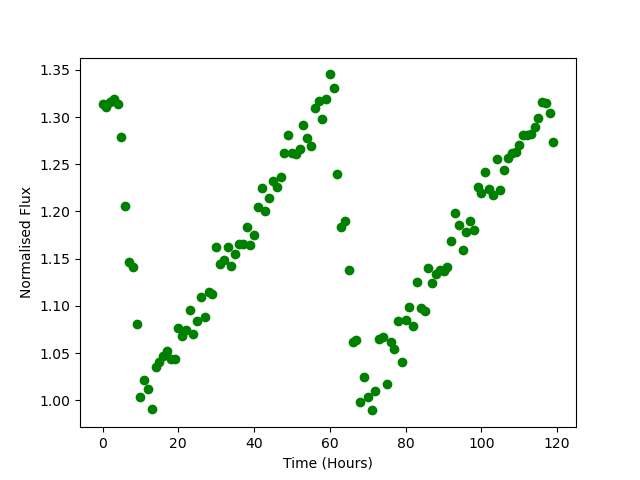

Values plotted in this chart, from the file beside it:
Time, Flux
0.0, 1.314
1.0, 1.311
2.0, 1.316
3.0, 1.319
4.0, 1.313
5.0, 1.279
6.0, 1.206
7.0, 1.146
8.0, 1.141
9.0, 1.081
10.0, 1.004
11.0, 1.022
12.0, 1.012
13.0, 0.9909
14.0, 1.035
15.0, 1.04
16.0, 1.047
17.0, 1.053
18.0, 1.043
19.0, 1.043
20.0, 1.077
21.0, 1.068
22.0, 1.075
23.0, 1.096
24.0, 1.07
25.0, 1.084
26.0, 1.109
27.0, 1.089
28.0, 1.114
29.0, 1.112
30.0, 1.163
31.0, 1.145
32.0, 1.148
33.0, 1.162
34.0, 1.142
35.0, 1.155
36.0, 1.165
37.0, 1.166
38.0, 1.184
39.0, 1.165
40.0, 1.176
41.0, 1.204
42.0, 1.225
43.0, 1.2
44.0, 1.214
45.0, 1.232
46.0, 1.226
47.0, 1.237
48.0, 1.262
49.0, 1.28
50.0, 1.262
51.0, 1.261
52.0, 1.266
53.0, 1.291
54.0, 1.278
55.0, 1.269
56.0, 1.309
57.0, 1.317
58.0, 1.297
59.0, 1.319
... 60 more rows
